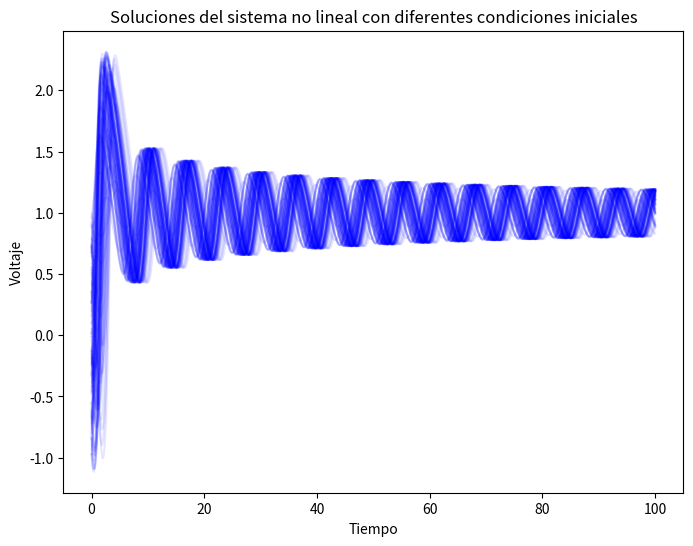

This chart was generated by the following Python code:
import numpy as np
import matplotlib.pyplot as plt
from scipy.integrate import odeint

def equations(x, t, L, C, R, e, u):
    x1, x2 = x
    dx1_dt = x2
    dx2_dt = -x1 - e*(-1 + x1**2)*x2 + u
    return [dx1_dt, dx2_dt]

L = 1
C = 1
R = -0.5
u = 1
e = np.sqrt(L/C)

# Define 100 initial conditions
num_conditions = 100
x0_list = np.random.uniform(low=-1, high=1, size=(num_conditions, 2))

# Solve the system for each initial condition
num_points = 1000
t = np.linspace(0, 100, num_points)
sol_list = []

for i in range(num_conditions):
    sol = odeint(equations, x0_list[i], t, args=(L, C, R, e, u))
    sol_list.append(sol)

fig, ax = plt.subplots(figsize=(8, 6))

for i in range(num_conditions):
    ax.plot(t, sol_list[i][:,0], 'b', alpha=0.1)
    
ax.set_xlabel('Tiempo')
ax.set_ylabel('Voltaje')
ax.set_title('Soluciones del sistema no lineal con diferentes condiciones iniciales')
plt.show()
